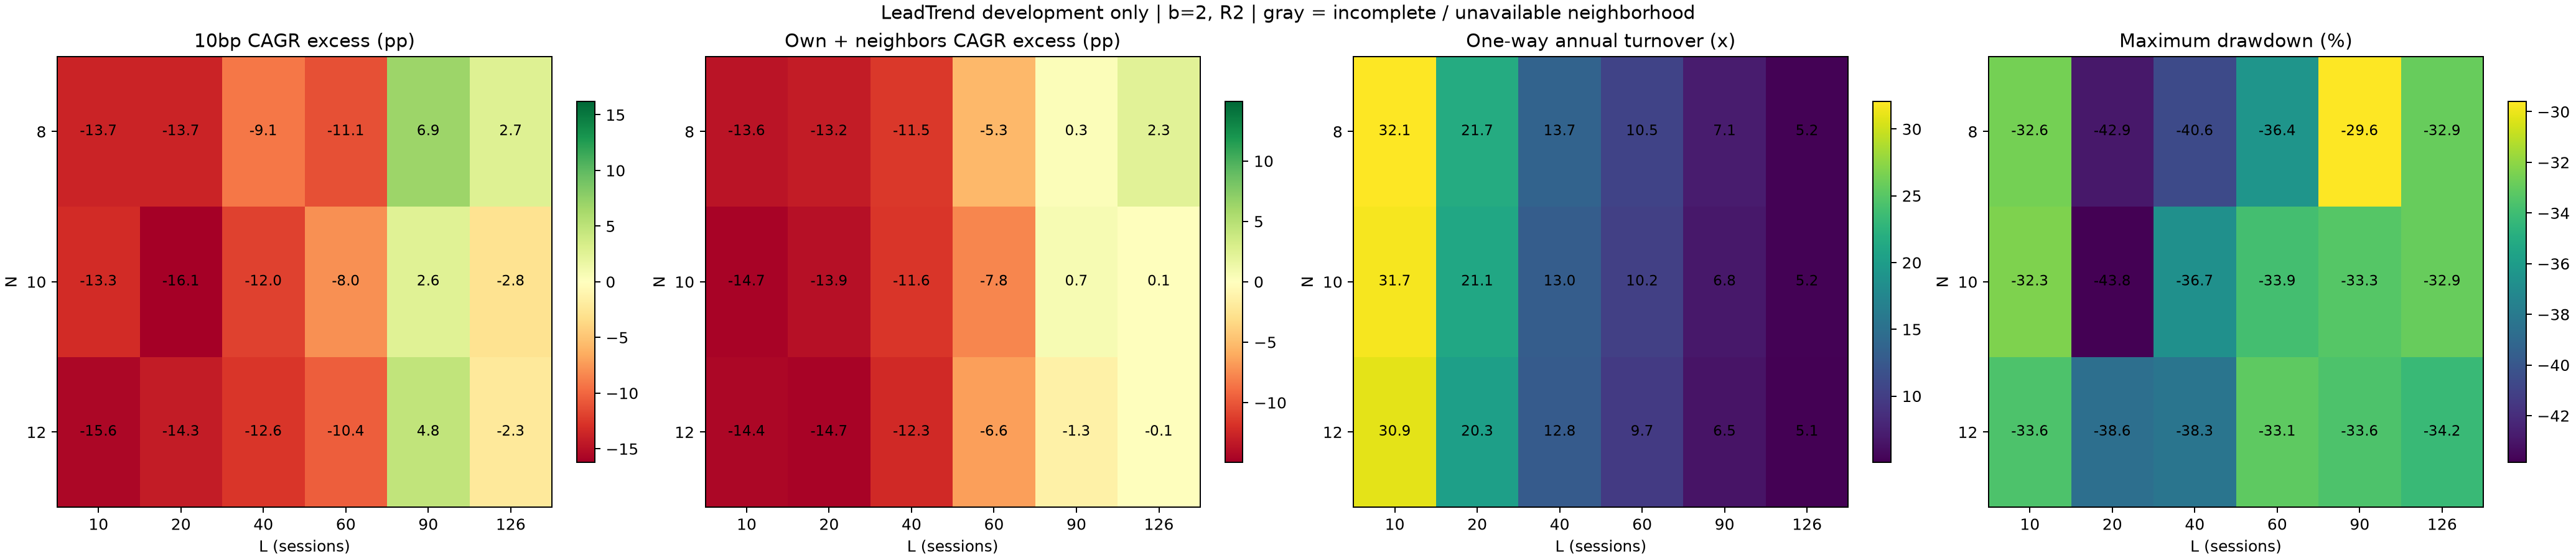

Data behind this chart, as committed beside it:
L, N, status, annualized_excess, neighborhood_mean_10bps, annual_turnover_one_way, max_drawdown
10, 8, completed, -0.1373, -0.1356, 32.06, -0.3259
20, 8, completed, -0.1367, -0.1316, 21.67, -0.4289
40, 8, completed, -0.09113, -0.1148, 13.67, -0.4064
60, 8, completed, -0.1114, -0.05329, 10.46, -0.3641
90, 8, completed, 0.06901, 0.002618, 7.062, -0.296
126, 8, completed, 0.02715, 0.0227, 5.18, -0.3293
10, 10, completed, -0.1328, -0.1469, 31.71, -0.3234
20, 10, completed, -0.1614, -0.1387, 21.14, -0.4383
40, 10, completed, -0.12, -0.1156, 12.98, -0.3671
60, 10, completed, -0.07966, -0.07794, 10.16, -0.3387
90, 10, completed, 0.02567, 0.006973, 6.777, -0.3335
126, 10, completed, -0.02806, 0.0005157, 5.24, -0.3292
10, 12, completed, -0.156, -0.1438, 30.91, -0.3356
20, 12, completed, -0.1427, -0.1465, 20.31, -0.3861
40, 12, completed, -0.126, -0.1233, 12.81, -0.383
60, 12, completed, -0.1044, -0.06554, 9.657, -0.3313
90, 12, completed, 0.04791, -0.01337, 6.49, -0.3357
126, 12, completed, -0.0227, -0.0009488, 5.058, -0.3418
